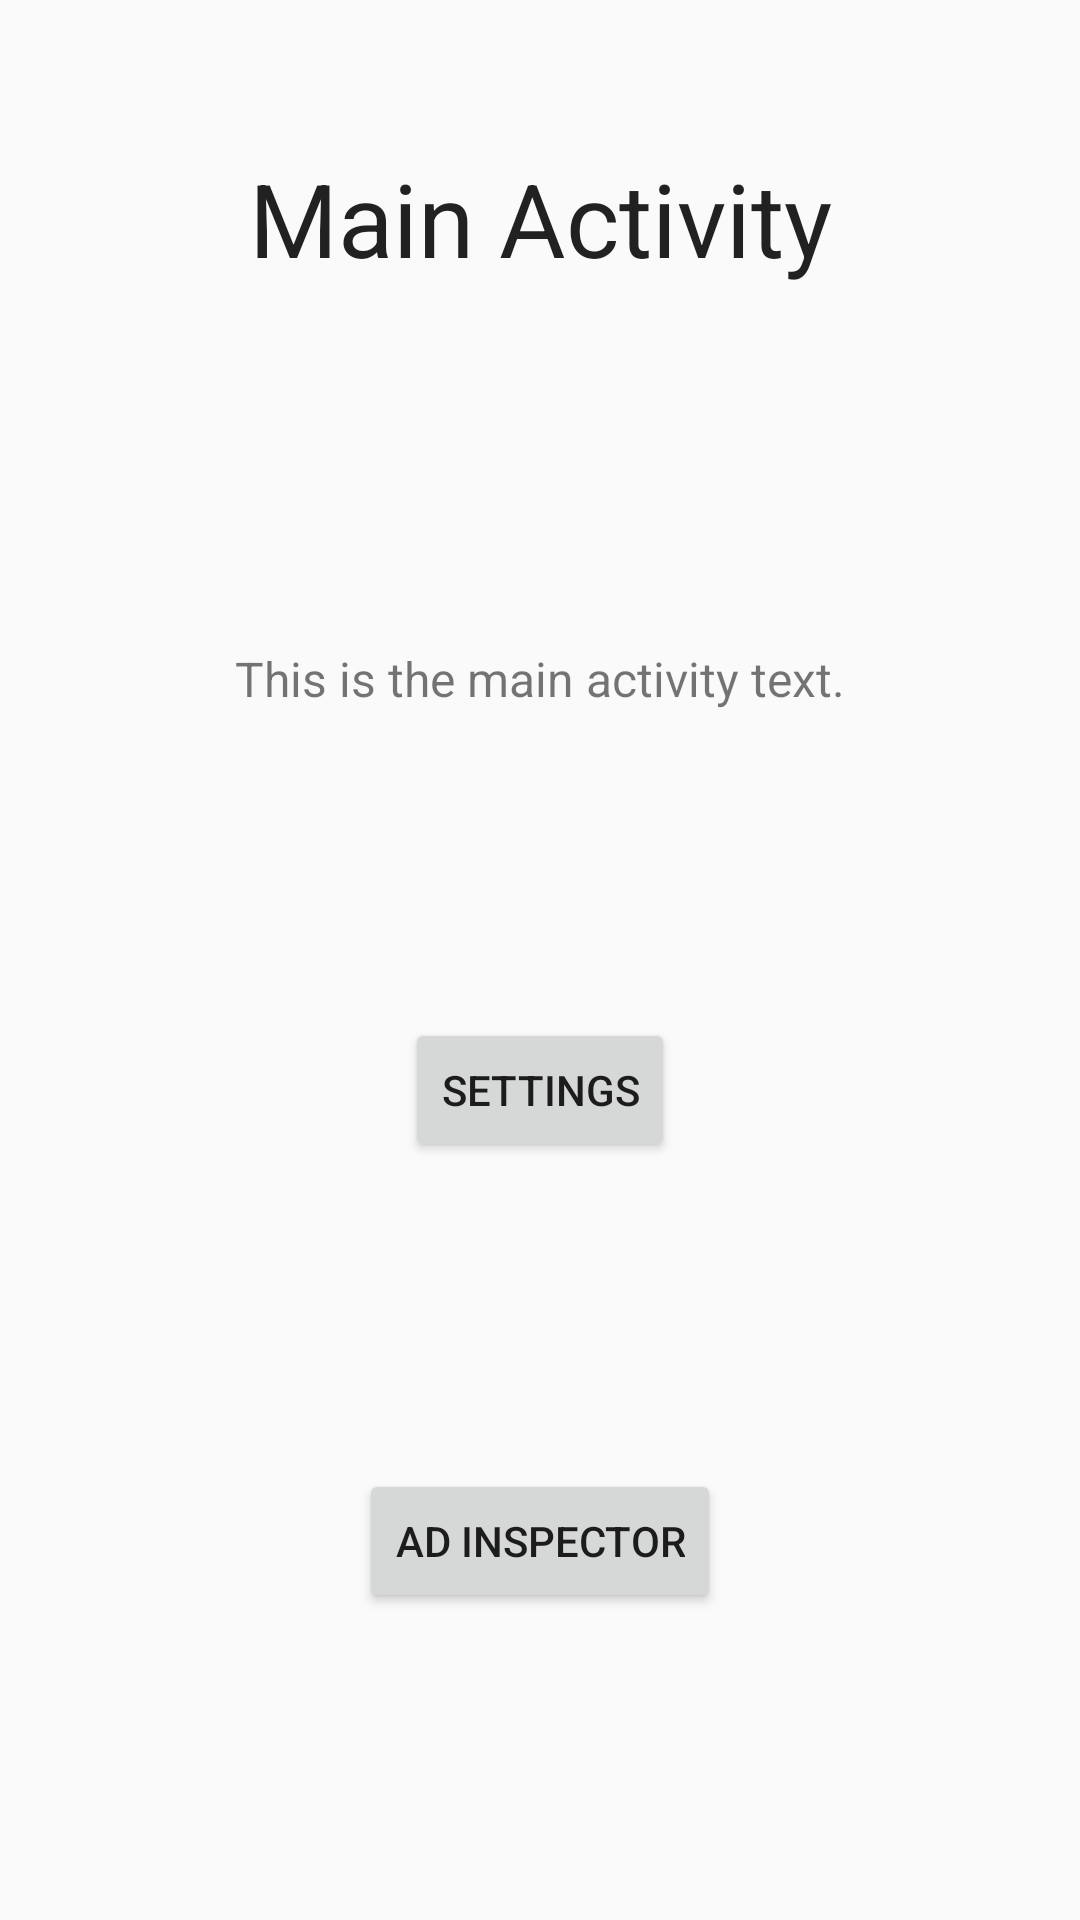

This screen was rendered from an Android layout file. Write that file and the resources it references.
<!-- AndroidManifest.xml: activity theme Theme.RandomFootballTeam -->
<!-- res/layout/activity_main.xml -->
<?xml version="1.0" encoding="utf-8"?>
<androidx.constraintlayout.widget.ConstraintLayout
    xmlns:android="http://schemas.android.com/apk/res/android"
    xmlns:app="http://schemas.android.com/apk/res-auto"
    android:layout_width="match_parent"
    android:layout_height="match_parent">

    <TextView
        android:id="@+id/main_activity_title"
        android:layout_width="wrap_content"
        android:layout_height="wrap_content"
        android:layout_marginTop="50dp"
        android:text="@string/main_activity"
        android:textAppearance="@style/TextAppearance.AppCompat.Large"
        android:textSize="34sp"
        app:layout_constraintEnd_toEndOf="parent"
        app:layout_constraintStart_toStartOf="parent"
        app:layout_constraintTop_toTopOf="parent" />

    <TextView
        android:id="@+id/main_activity_text"
        android:layout_width="wrap_content"
        android:layout_height="wrap_content"
        android:layout_marginTop="120dp"
        android:text="@string/main_activity_text"
        android:textSize="16sp"
        app:layout_constraintEnd_toEndOf="parent"
        app:layout_constraintStart_toStartOf="parent"
        app:layout_constraintTop_toBottomOf="@+id/main_activity_title" />

    <Button
        android:id="@+id/btn_settings"
        android:layout_width="wrap_content"
        android:layout_height="wrap_content"
        android:text="SETTINGS"
        app:layout_constraintStart_toStartOf="parent"
        app:layout_constraintTop_toBottomOf="@id/main_activity_text"
        app:layout_constraintEnd_toEndOf="parent"
        app:layout_constraintBottom_toTopOf="@id/btn_inspector"
        />

    <Button
        android:id="@+id/btn_inspector"
        android:layout_width="wrap_content"
        android:layout_height="wrap_content"
        android:text="AD INSPECTOR"
        app:layout_constraintStart_toStartOf="parent"
        app:layout_constraintTop_toBottomOf="@id/btn_settings"
        app:layout_constraintEnd_toEndOf="parent"
        app:layout_constraintBottom_toBottomOf="parent"
        />

</androidx.constraintlayout.widget.ConstraintLayout>
<!-- resources referenced by this layout -->
<resources>
  <string name="main_activity">Main Activity</string>
  <string name="main_activity_text">This is the main activity text.</string>
  <style name="Theme.RandomFootballTeam" parent="android:Theme.Material.Light.NoActionBar" />
</resources>
